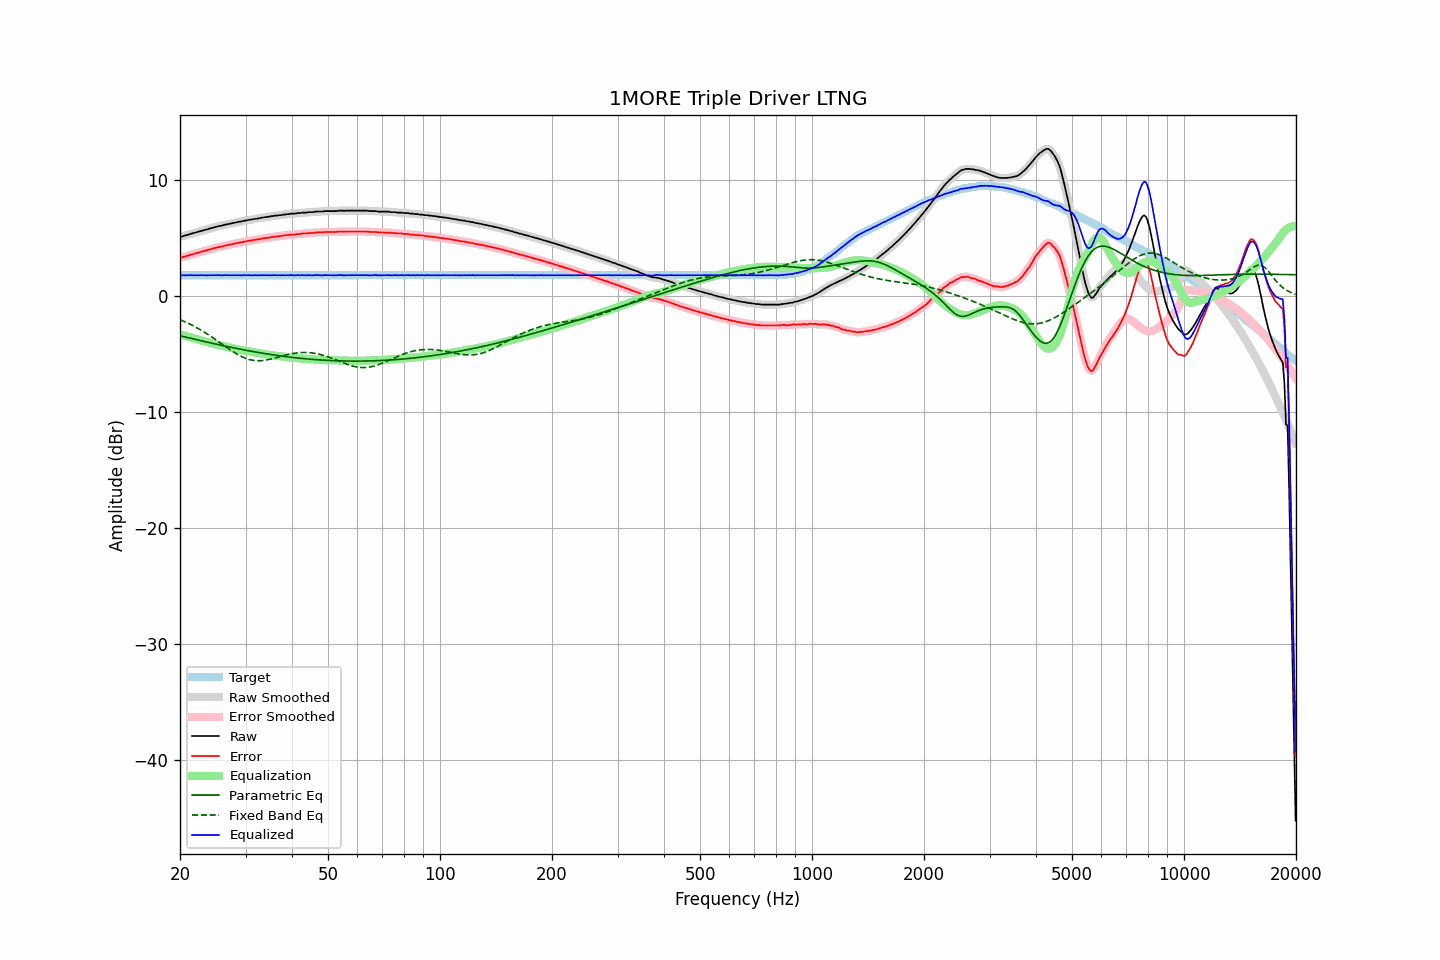

The table this chart was drawn from, first rows:
frequency, raw, error, smoothed, error_smoothed, equalization, parametric_eq, fixed_band_eq, equalized_raw, equalized_smoothed, target
20.00, 5.12, 3.32, 5.11, 3.31, -3.30, -3.42, -2.03, 1.82, 1.81, 1.80
20.20, 5.12, 3.32, 5.14, 3.34, -3.34, -3.45, -2.09, 1.78, 1.80, 1.80
20.40, 5.18, 3.38, 5.17, 3.37, -3.38, -3.48, -2.14, 1.80, 1.80, 1.80
20.61, 5.21, 3.41, 5.21, 3.41, -3.42, -3.52, -2.21, 1.79, 1.79, 1.80
20.81, 5.26, 3.46, 5.26, 3.46, -3.46, -3.55, -2.27, 1.80, 1.80, 1.80
21.02, 5.29, 3.49, 5.30, 3.50, -3.50, -3.58, -2.33, 1.79, 1.80, 1.80
21.23, 5.34, 3.54, 5.34, 3.54, -3.54, -3.61, -2.40, 1.81, 1.80, 1.80
21.44, 5.38, 3.58, 5.38, 3.58, -3.57, -3.65, -2.47, 1.81, 1.80, 1.80
21.66, 5.42, 3.62, 5.42, 3.62, -3.62, -3.68, -2.54, 1.80, 1.80, 1.80
21.87, 5.45, 3.65, 5.46, 3.66, -3.66, -3.71, -2.61, 1.79, 1.80, 1.80
22.09, 5.50, 3.70, 5.50, 3.69, -3.70, -3.75, -2.69, 1.80, 1.80, 1.80
22.31, 5.53, 3.73, 5.54, 3.74, -3.74, -3.78, -2.77, 1.79, 1.80, 1.80
22.54, 5.58, 3.78, 5.58, 3.78, -3.78, -3.81, -2.84, 1.80, 1.80, 1.80
22.76, 5.62, 3.82, 5.62, 3.82, -3.81, -3.84, -2.93, 1.81, 1.81, 1.80
22.99, 5.66, 3.86, 5.66, 3.86, -3.85, -3.87, -3.01, 1.81, 1.81, 1.80
23.22, 5.69, 3.89, 5.69, 3.89, -3.89, -3.91, -3.09, 1.80, 1.80, 1.80
23.45, 5.72, 3.92, 5.73, 3.92, -3.93, -3.94, -3.18, 1.79, 1.80, 1.80
23.69, 5.76, 3.96, 5.76, 3.96, -3.97, -3.97, -3.27, 1.79, 1.80, 1.80
23.92, 5.81, 4.01, 5.80, 4.00, -4.00, -4.00, -3.36, 1.81, 1.80, 1.80
24.16, 5.84, 4.04, 5.84, 4.04, -4.04, -4.03, -3.45, 1.80, 1.80, 1.80
24.40, 5.88, 4.08, 5.88, 4.08, -4.08, -4.06, -3.54, 1.80, 1.80, 1.80
24.65, 5.92, 4.12, 5.92, 4.12, -4.12, -4.09, -3.64, 1.80, 1.80, 1.80
24.89, 5.95, 4.15, 5.96, 4.16, -4.15, -4.12, -3.73, 1.80, 1.80, 1.80
25.14, 5.99, 4.19, 5.99, 4.19, -4.19, -4.15, -3.83, 1.80, 1.81, 1.80
25.39, 6.03, 4.23, 6.02, 4.22, -4.22, -4.19, -3.93, 1.81, 1.80, 1.80
25.65, 6.05, 4.25, 6.05, 4.25, -4.25, -4.22, -4.03, 1.80, 1.80, 1.80
25.91, 6.07, 4.27, 6.08, 4.28, -4.28, -4.25, -4.12, 1.79, 1.80, 1.80
26.16, 6.12, 4.32, 6.11, 4.31, -4.32, -4.28, -4.22, 1.81, 1.80, 1.80
26.43, 6.15, 4.35, 6.15, 4.35, -4.35, -4.30, -4.32, 1.80, 1.80, 1.80
26.69, 6.18, 4.38, 6.18, 4.38, -4.38, -4.33, -4.42, 1.80, 1.80, 1.80
26.96, 6.20, 4.40, 6.21, 4.41, -4.41, -4.36, -4.51, 1.79, 1.80, 1.80
27.23, 6.24, 4.44, 6.24, 4.44, -4.44, -4.39, -4.61, 1.80, 1.80, 1.80
27.50, 6.27, 4.47, 6.27, 4.47, -4.47, -4.42, -4.70, 1.80, 1.80, 1.80
27.77, 6.30, 4.50, 6.30, 4.50, -4.50, -4.45, -4.79, 1.80, 1.80, 1.80
28.05, 6.33, 4.53, 6.33, 4.53, -4.53, -4.48, -4.88, 1.80, 1.80, 1.80
28.33, 6.36, 4.56, 6.36, 4.56, -4.56, -4.50, -4.96, 1.80, 1.80, 1.80
28.62, 6.38, 4.58, 6.39, 4.59, -4.58, -4.53, -5.04, 1.80, 1.80, 1.80
28.90, 6.42, 4.62, 6.41, 4.61, -4.61, -4.56, -5.12, 1.81, 1.80, 1.80
29.19, 6.43, 4.63, 6.44, 4.64, -4.64, -4.59, -5.19, 1.79, 1.80, 1.80
29.48, 6.46, 4.66, 6.47, 4.67, -4.67, -4.61, -5.25, 1.79, 1.80, 1.80
29.78, 6.51, 4.71, 6.49, 4.69, -4.69, -4.64, -5.32, 1.82, 1.80, 1.80
30.08, 6.51, 4.71, 6.52, 4.72, -4.72, -4.67, -5.37, 1.79, 1.81, 1.80
30.38, 6.55, 4.75, 6.55, 4.75, -4.74, -4.69, -5.42, 1.81, 1.80, 1.80
30.68, 6.57, 4.77, 6.57, 4.77, -4.77, -4.72, -5.46, 1.80, 1.80, 1.80
30.99, 6.59, 4.79, 6.59, 4.79, -4.79, -4.74, -5.49, 1.80, 1.80, 1.80
31.30, 6.61, 4.81, 6.62, 4.81, -4.81, -4.77, -5.52, 1.80, 1.80, 1.80
31.61, 6.64, 4.84, 6.64, 4.84, -4.84, -4.79, -5.54, 1.80, 1.80, 1.80
31.93, 6.67, 4.87, 6.66, 4.86, -4.86, -4.82, -5.56, 1.81, 1.80, 1.80
32.24, 6.68, 4.88, 6.68, 4.88, -4.89, -4.84, -5.57, 1.80, 1.80, 1.80
32.57, 6.71, 4.91, 6.71, 4.91, -4.91, -4.87, -5.57, 1.80, 1.80, 1.80
32.89, 6.72, 4.92, 6.73, 4.93, -4.93, -4.89, -5.57, 1.79, 1.80, 1.80
33.22, 6.77, 4.97, 6.76, 4.96, -4.96, -4.91, -5.56, 1.81, 1.80, 1.80
33.55, 6.78, 4.98, 6.78, 4.98, -4.98, -4.93, -5.54, 1.80, 1.80, 1.80
33.89, 6.81, 5.01, 6.81, 5.01, -5.00, -4.96, -5.52, 1.81, 1.81, 1.80
34.23, 6.82, 5.02, 6.82, 5.02, -5.02, -4.98, -5.50, 1.80, 1.80, 1.80
34.57, 6.85, 5.05, 6.85, 5.04, -5.05, -5.00, -5.47, 1.80, 1.80, 1.80
34.92, 6.85, 5.05, 6.86, 5.06, -5.07, -5.02, -5.44, 1.78, 1.80, 1.80
35.27, 6.90, 5.10, 6.89, 5.09, -5.09, -5.04, -5.41, 1.81, 1.80, 1.80
35.62, 6.90, 5.10, 6.91, 5.11, -5.11, -5.06, -5.37, 1.80, 1.80, 1.80
35.97, 6.94, 5.14, 6.93, 5.13, -5.12, -5.08, -5.34, 1.82, 1.81, 1.80
... 635 more rows
